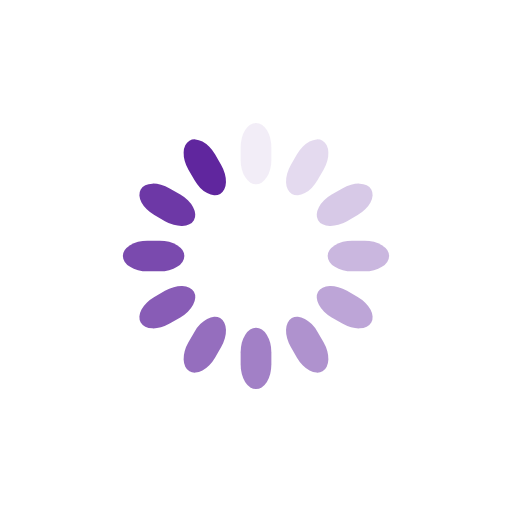
t = 0.00 s
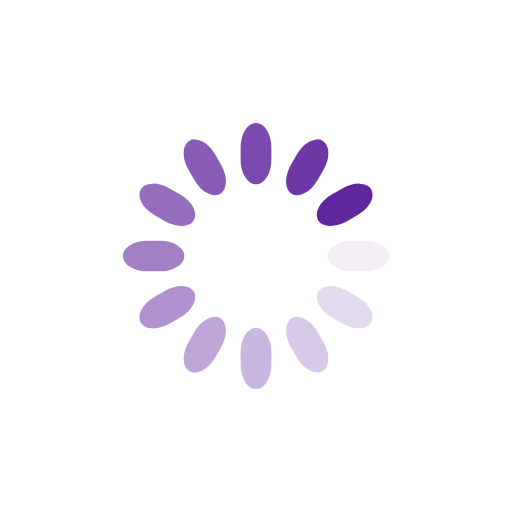
t = 0.25 s
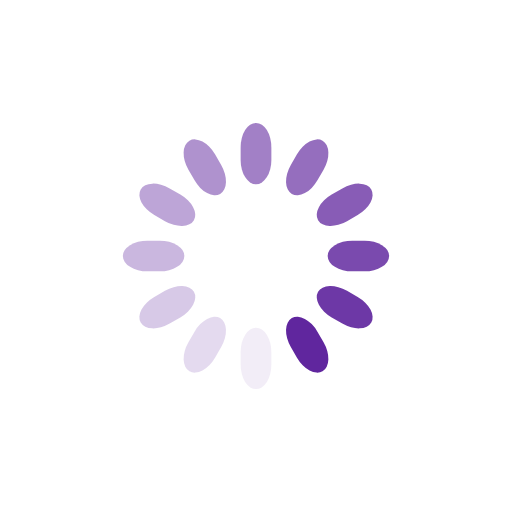
t = 0.50 s
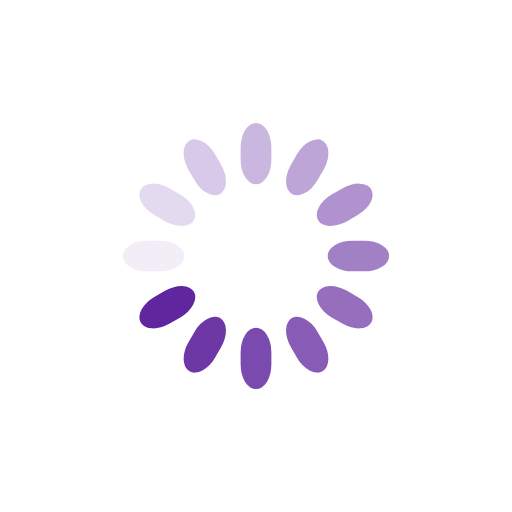
t = 0.75 s

The animated SVG that drew these frames (rendered in a browser with its animation timeline set to each time). Animation: 12 SMIL elements (animate=12); one cycle of 1.00 s, repeats indefinitely.

<svg class="lds-spinner" width="200px"  height="200px"  xmlns="http://www.w3.org/2000/svg" xmlns:xlink="http://www.w3.org/1999/xlink" viewBox="0 0 100 100" preserveAspectRatio="xMidYMid" style="background: none;"><g transform="rotate(0 50 50)">
  <rect x="47" y="24" rx="9.4" ry="4.8" width="6" height="12" fill="#60269e">
    <animate attributeName="opacity" values="1;0" keyTimes="0;1" dur="1s" begin="-0.9166666666666666s" repeatCount="indefinite"></animate>
  </rect>
</g><g transform="rotate(30 50 50)">
  <rect x="47" y="24" rx="9.4" ry="4.8" width="6" height="12" fill="#60269e">
    <animate attributeName="opacity" values="1;0" keyTimes="0;1" dur="1s" begin="-0.8333333333333334s" repeatCount="indefinite"></animate>
  </rect>
</g><g transform="rotate(60 50 50)">
  <rect x="47" y="24" rx="9.4" ry="4.8" width="6" height="12" fill="#60269e">
    <animate attributeName="opacity" values="1;0" keyTimes="0;1" dur="1s" begin="-0.75s" repeatCount="indefinite"></animate>
  </rect>
</g><g transform="rotate(90 50 50)">
  <rect x="47" y="24" rx="9.4" ry="4.8" width="6" height="12" fill="#60269e">
    <animate attributeName="opacity" values="1;0" keyTimes="0;1" dur="1s" begin="-0.6666666666666666s" repeatCount="indefinite"></animate>
  </rect>
</g><g transform="rotate(120 50 50)">
  <rect x="47" y="24" rx="9.4" ry="4.8" width="6" height="12" fill="#60269e">
    <animate attributeName="opacity" values="1;0" keyTimes="0;1" dur="1s" begin="-0.5833333333333334s" repeatCount="indefinite"></animate>
  </rect>
</g><g transform="rotate(150 50 50)">
  <rect x="47" y="24" rx="9.4" ry="4.8" width="6" height="12" fill="#60269e">
    <animate attributeName="opacity" values="1;0" keyTimes="0;1" dur="1s" begin="-0.5s" repeatCount="indefinite"></animate>
  </rect>
</g><g transform="rotate(180 50 50)">
  <rect x="47" y="24" rx="9.4" ry="4.8" width="6" height="12" fill="#60269e">
    <animate attributeName="opacity" values="1;0" keyTimes="0;1" dur="1s" begin="-0.4166666666666667s" repeatCount="indefinite"></animate>
  </rect>
</g><g transform="rotate(210 50 50)">
  <rect x="47" y="24" rx="9.4" ry="4.8" width="6" height="12" fill="#60269e">
    <animate attributeName="opacity" values="1;0" keyTimes="0;1" dur="1s" begin="-0.3333333333333333s" repeatCount="indefinite"></animate>
  </rect>
</g><g transform="rotate(240 50 50)">
  <rect x="47" y="24" rx="9.4" ry="4.8" width="6" height="12" fill="#60269e">
    <animate attributeName="opacity" values="1;0" keyTimes="0;1" dur="1s" begin="-0.25s" repeatCount="indefinite"></animate>
  </rect>
</g><g transform="rotate(270 50 50)">
  <rect x="47" y="24" rx="9.4" ry="4.8" width="6" height="12" fill="#60269e">
    <animate attributeName="opacity" values="1;0" keyTimes="0;1" dur="1s" begin="-0.16666666666666666s" repeatCount="indefinite"></animate>
  </rect>
</g><g transform="rotate(300 50 50)">
  <rect x="47" y="24" rx="9.4" ry="4.8" width="6" height="12" fill="#60269e">
    <animate attributeName="opacity" values="1;0" keyTimes="0;1" dur="1s" begin="-0.08333333333333333s" repeatCount="indefinite"></animate>
  </rect>
</g><g transform="rotate(330 50 50)">
  <rect x="47" y="24" rx="9.4" ry="4.8" width="6" height="12" fill="#60269e">
    <animate attributeName="opacity" values="1;0" keyTimes="0;1" dur="1s" begin="0s" repeatCount="indefinite"></animate>
  </rect>
</g></svg>